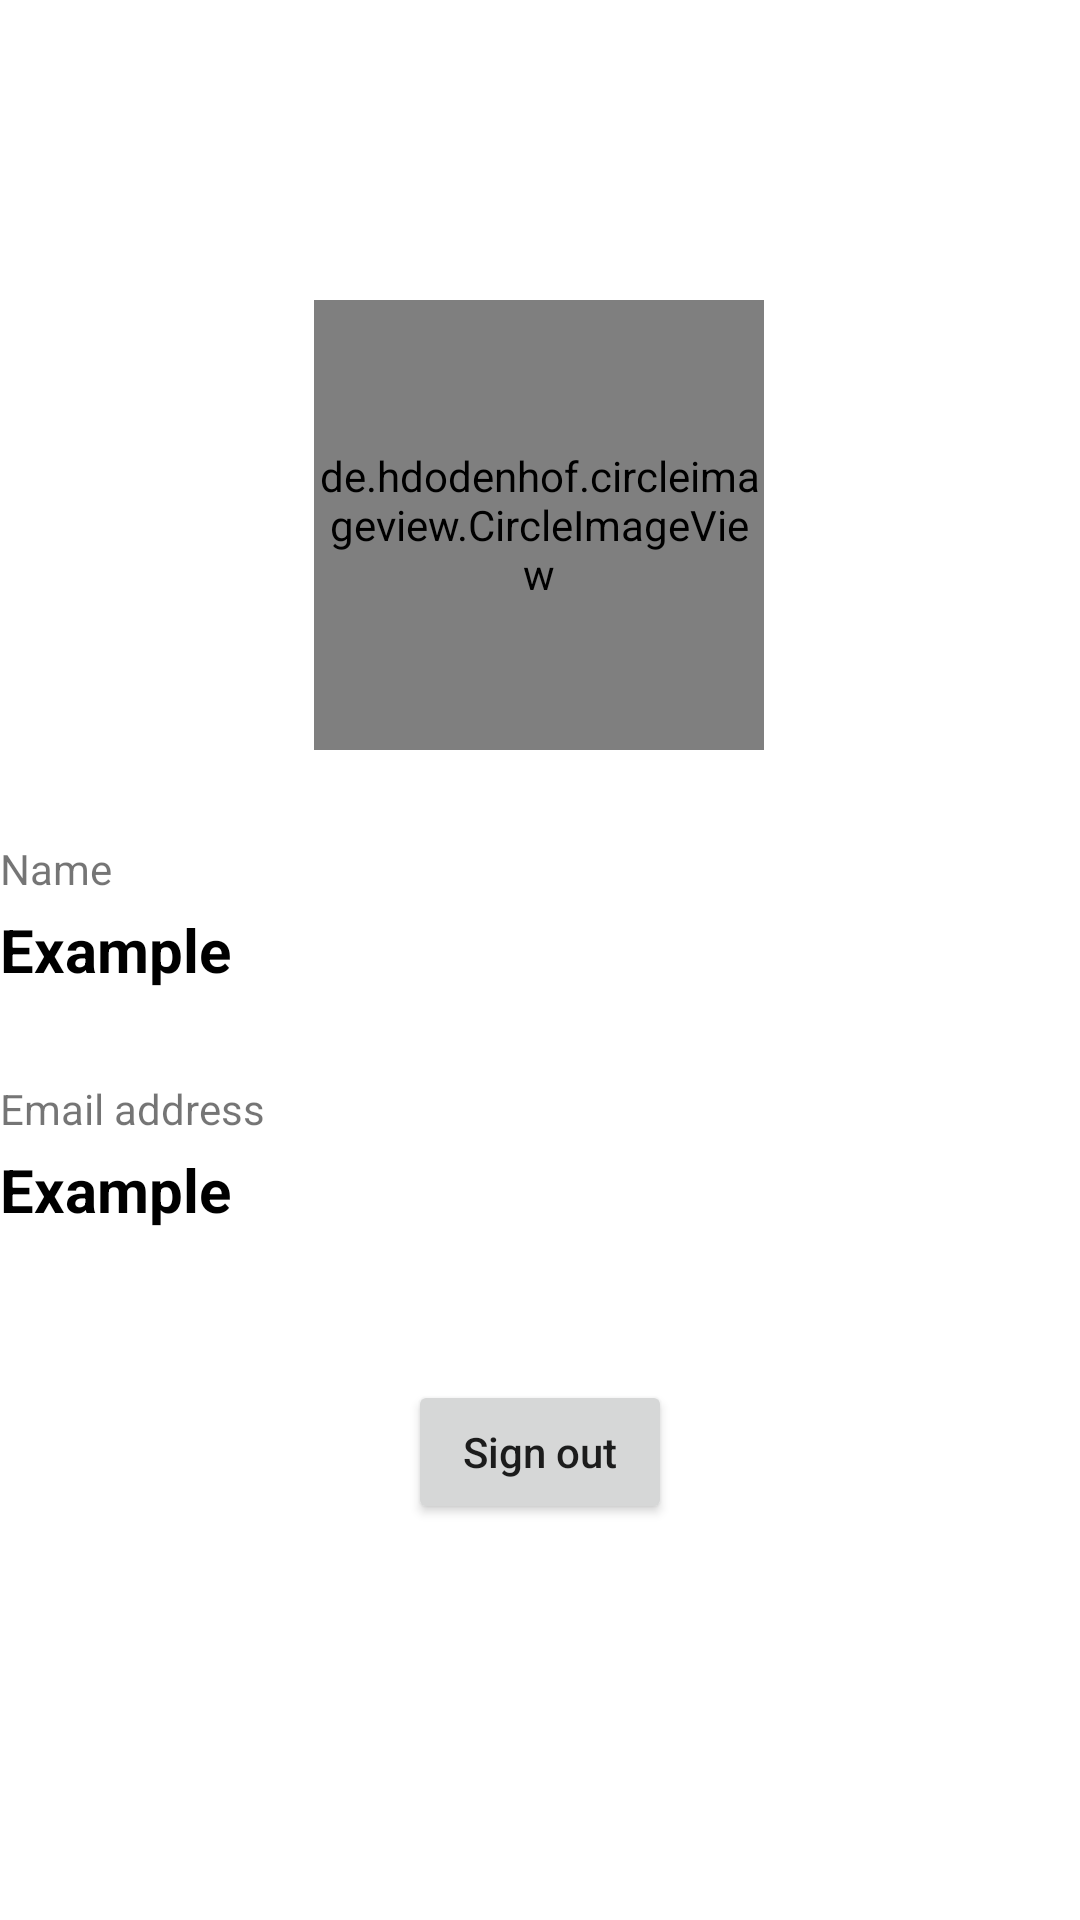

Produce the Android XML layout that renders to this screen, including the resource entries it uses.
<!-- AndroidManifest.xml: activity theme Theme.FacebookSignIn.NoActionBar -->
<!-- res/layout/activity_facebook_login.xml -->
<?xml version="1.0" encoding="utf-8"?>
<androidx.constraintlayout.widget.ConstraintLayout xmlns:android="http://schemas.android.com/apk/res/android"
    xmlns:app="http://schemas.android.com/apk/res-auto"
    xmlns:tools="http://schemas.android.com/tools"
    android:layout_width="match_parent"
    android:layout_height="match_parent"
    android:layout_margin="16dp"
    tools:context=".ui.FacebookLoginActivity">


    <de.hdodenhof.circleimageview.CircleImageView
        android:id="@+id/facebook_profile_image"
        android:layout_width="150dp"
        android:layout_height="150dp"
        android:layout_marginTop="100dp"
        app:layout_constraintEnd_toEndOf="parent"
        app:layout_constraintHorizontal_bias="0.498"
        app:layout_constraintStart_toStartOf="parent"
        app:layout_constraintTop_toTopOf="parent" />


    <TextView
        android:id="@+id/name"
        android:layout_width="wrap_content"
        android:layout_height="wrap_content"
        android:layout_marginTop="30dp"
        android:text="@string/name"
        app:layout_constraintStart_toStartOf="parent"
        app:layout_constraintTop_toBottomOf="@+id/facebook_profile_image" />

    <TextView
        android:id="@+id/name_txt"
        android:layout_width="wrap_content"
        android:layout_height="wrap_content"
        android:layout_marginTop="4dp"
        android:text="@string/example"
        android:textColor="@color/black"
        android:textSize="20sp"
        android:textStyle="bold"
        app:layout_constraintStart_toStartOf="@+id/name"
        app:layout_constraintTop_toBottomOf="@+id/name" />

    <TextView
        android:id="@+id/email"
        android:layout_width="wrap_content"
        android:layout_height="wrap_content"
        android:layout_marginTop="30dp"
        android:text="@string/email_address"
        app:layout_constraintStart_toStartOf="@+id/name_txt"
        app:layout_constraintTop_toBottomOf="@+id/name_txt" />

    <TextView
        android:id="@+id/email_txt"
        android:layout_width="wrap_content"
        android:layout_height="wrap_content"
        android:layout_marginTop="4dp"
        android:text="@string/example"
        android:textColor="@color/black"
        android:textSize="20sp"
        android:textStyle="bold"
        app:layout_constraintStart_toStartOf="@+id/email"
        app:layout_constraintTop_toBottomOf="@+id/email" />

    <Button
        android:id="@+id/sign_out_btn"
        android:layout_width="wrap_content"
        android:layout_height="wrap_content"
        android:text="@string/sign_out"
        android:layout_marginTop="50dp"
        android:textAllCaps="false"
        app:layout_constraintEnd_toEndOf="parent"
        app:layout_constraintStart_toStartOf="parent"
        app:layout_constraintTop_toBottomOf="@+id/email_txt" />

</androidx.constraintlayout.widget.ConstraintLayout>
<!-- resources referenced by this layout -->
<resources>
  <string name="email_address">Email address</string>
  <string name="example">Example</string>
  <string name="name">Name</string>
  <string name="sign_out">Sign out</string>
  <style name="Theme.FacebookSignIn.NoActionBar">
          <item name="windowActionBar">false</item>
          <item name="windowNoTitle">true</item>
      </style>
  <!-- not gathered from this repository: default colours our renderer supplied (Android Studio template values) -->
  <color name="black">#FF000000</color>
</resources>
